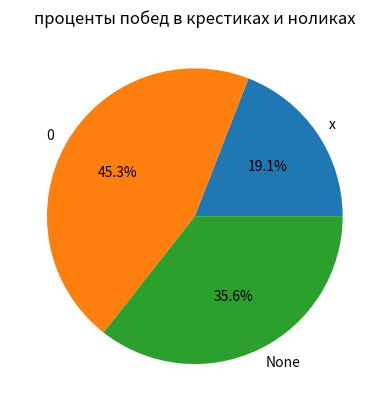

Generate this figure with matplotlib:
import matplotlib.pyplot as plt

def search_for_a_vin(plase): #count
    diagonal_right = [0, 4, 8]
    diagonal_left = [2, 4, 6]
    horihontal_start = [0, 3, 6]
    temp_chet_vin = 0

    for i in range(3):

        #vertical
        if plase[i] == 'x' and plase[i + 3] == 'x' and plase[i + 6] == 'x':
            return True
        if plase[i] == '0' and plase[i + 3] == '0' and plase[i + 6] == '0':
            return False



    #horizontal
    if plase[horihontal_start[0]] == 'x' and\
            plase[horihontal_start[1]] == 'x' and\
            plase[horihontal_start[2]] == 'x':
        return True
    if plase[horihontal_start[0]] == '0' and\
            plase[horihontal_start[1]] == '0' and\
            plase[horihontal_start[2]] == '0':
        return False


    #diagonals
    #right
    if plase[diagonal_right[0]] == 'x' and\
            plase[diagonal_right[0+1]] == 'x' and\
            plase[diagonal_right[0+2]] == 'x':
        return True

    if plase[diagonal_right[0]] == '0' and\
            plase[diagonal_right[1]] == '0' and\
            plase[diagonal_right[2]] == '0':
        return False

    #left
    if plase[diagonal_left[0]] == 'x' and\
            plase[diagonal_left[1]] == 'x' and\
            plase[diagonal_left[2]] == 'x':
        return True

    if plase[diagonal_left[0]] == '0' and\
            plase[diagonal_left[1]] == '0' and\
            plase[diagonal_left[2]] == '0':
        return False
    return None



def finding_x_0(place, number_of_values, vals,i = None, cross_turn = False,): #main
    global games_count
    games_count += 1
    if i != None:
        place[i] = '0'
        if cross_turn:
            place[i] = 'x'

        result = search_for_a_vin(place)

        if result == None:
            vals[2] += 1

        if result:
            vals[0] += 1
        else:
            vals[1] += 1

        if len(number_of_values) == 0:
            return vals


    for i in number_of_values:
        temp = number_of_values.copy()
        temp.remove(i)
        vals = finding_x_0(place.copy(), temp, vals,i, not cross_turn)

    return vals



place = [None, None, None, None, None, None, None, None, None]
posible_turns = [0, 1, 2, 3, 4, 5, 6, 7, 8]
vals = [0, 0, 0]
labels = ['x', '0', 'None']
games_count = 0

vals = finding_x_0(place, posible_turns, vals) #start

print(games_count)
plt.pie(vals, labels=labels,  autopct='%1.1f%%') #paint
plt.title('проценты побед в крестиках и ноликах')
plt.show()
